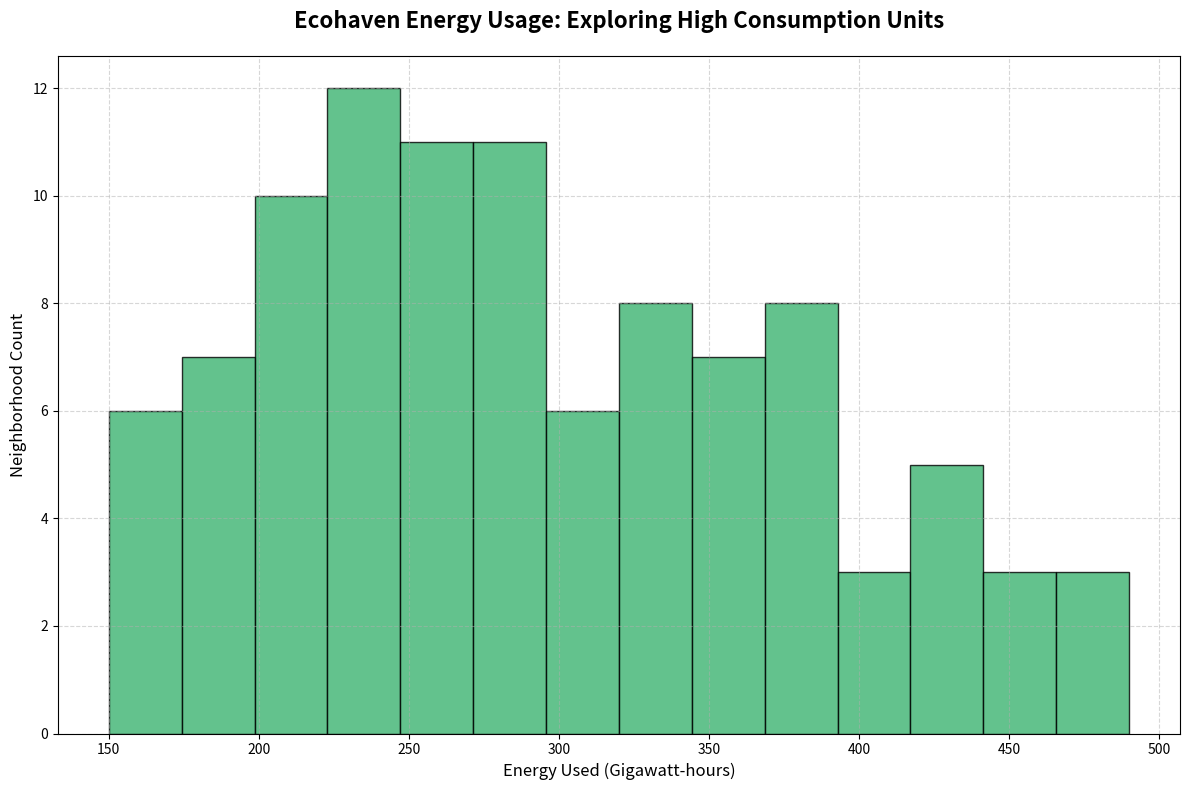

This chart was generated by the following Python code:
import matplotlib.pyplot as plt
import numpy as np

energy_consumption = [
    150, 155, 160, 162, 165, 170, 175, 180, 185, 188, 190, 195, 198, 200, 205,
    210, 215, 220, 223, 225, 230, 235, 238, 240, 245, 250, 255, 258, 260, 265,
    270, 275, 278, 280, 285, 290, 295, 300, 310, 320, 330, 340, 350, 360, 370,
    380, 390, 400, 410, 420, 425, 430, 435, 440, 445, 450, 460, 470, 480, 490,
    200, 205, 210, 215, 220, 225, 230, 235, 240, 245, 250, 255, 260, 265, 270,
    275, 280, 285, 290, 295, 300, 305, 310, 315, 320, 325, 330, 335, 340, 345,
    350, 355, 360, 365, 370, 375, 380, 385, 390, 395
]

plt.figure(figsize=(12, 8))
plt.hist(energy_consumption, bins=14, color='mediumseagreen', edgecolor='black', alpha=0.8)

plt.title('Ecohaven Energy Usage: Exploring High Consumption Units', fontsize=16, fontweight='bold', pad=20)
plt.xlabel('Energy Used (Gigawatt-hours)', fontsize=12)
plt.ylabel('Neighborhood Count', fontsize=12)

plt.grid(True, linestyle='--', alpha=0.5)
plt.xticks(fontsize=10)
plt.yticks(fontsize=10)

plt.tight_layout()
plt.show()
